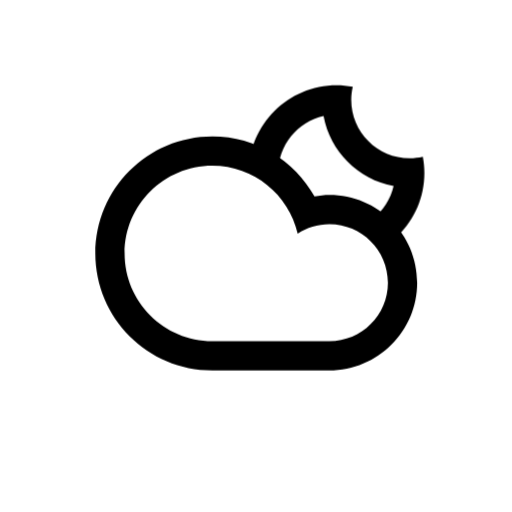
t = 0.00 s
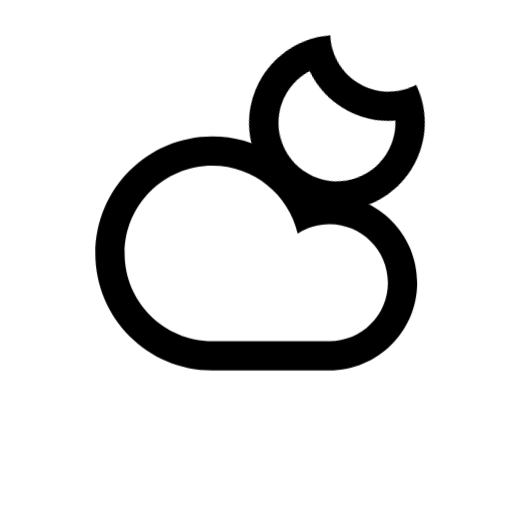
t = 3.00 s
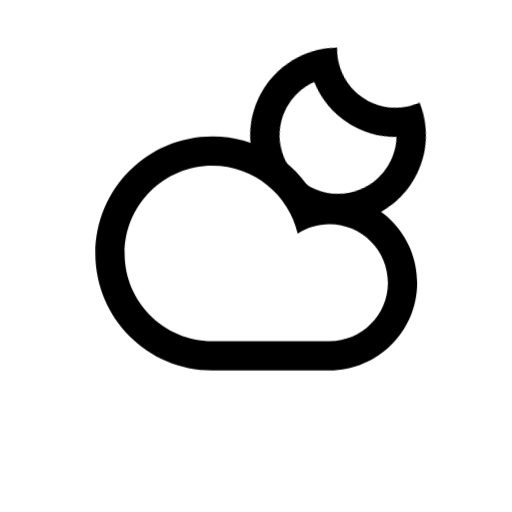
t = 3.75 s
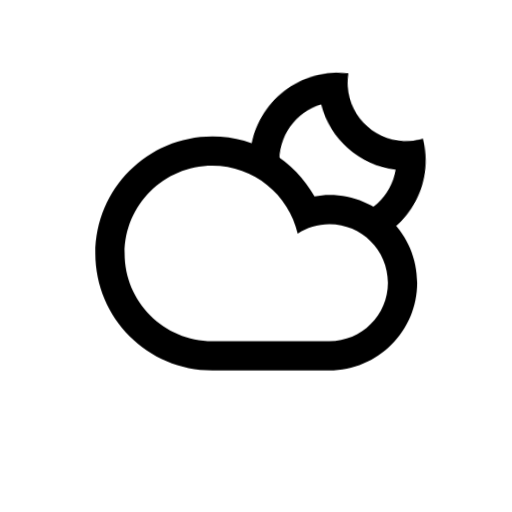
t = 5.25 s
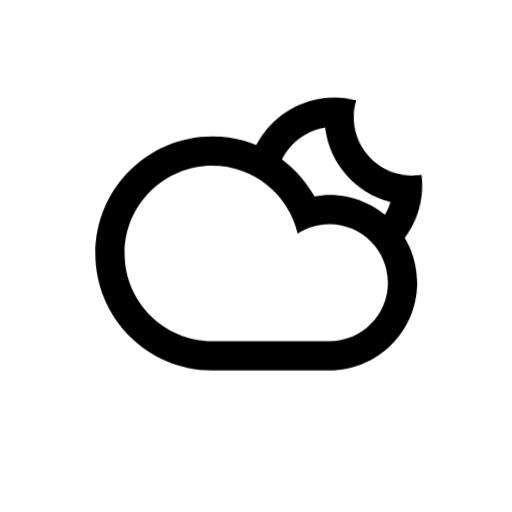
t = 6.75 s
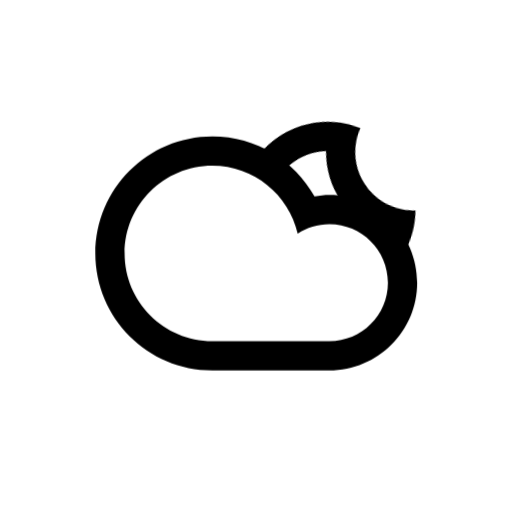
t = 8.25 s

The animated SVG that drew these frames (rendered in a browser with its animation timeline set to each time). Animation: 4 CSS @keyframes rules; frames cover the first 8.25 s, repeats indefinitely.

<svg
    version="1.1"
    id="cloudMoonFill"
    class="climacon climacon_cloudMoonFill"
    xmlns="http://www.w3.org/2000/svg"
    xmlns:xlink="http://www.w3.org/1999/xlink"
    x="0px"
    y="0px"
    viewBox="15 15 70 70"
    enable-background="new 15 15 70 70"
    xml:space="preserve">
    <style type="text/css"><![CDATA[

        svg{
            shape-rendering: geometricPrecision
        }

        g, path, circle, rect{
            
            -webkit-transform-origin: 50% 50%;
            -moz-transform-origin: 50% 50%;
            -o-transform-origin: 50% 50%;
            transform-origin: 50% 50%;

            -webkit-animation-iteration-count: infinite;
            -moz-animation-iteration-count: infinite;
            -o-animation-iteration-count: infinite;
            animation-iteration-count: infinite;

            -moz-animation-timing-function: linear;
            -webkit-animation-timing-function: linear;
            -o-animation-timing-function: linear;
            animation-timing-function: linear;

            -webkit-animation-duration: 12s;
            -moz-animation-duration: 12s;
            -o-animation-duration: 12s;
            animation-duration: 12s;

            -webkit-animation-direction: normal;
            -moz-animation-direction: normal;
            -o-animation-direction: normal;
            animation-direction: normal;

        }

        .climacon_componentWrap-moon_cloud {
            -webkit-animation-name: behindCloudMove, wobble;
            -moz-animation-name: behindCloudMove, wobble;
            -o-animation-name: behindCloudMove, wobble;
            animation-name: behindCloudMove, wobble;

            -webkit-animation-iteration-count: 1, infinite;
            -moz-animation-iteration-count: 1, infinite;
            -o-animation-iteration-count: 1, infinite;
            animation-iteration-count: 1, infinite;

            -webkit-animation-timing-function: ease-out, linear;
            -moz-animation-timing-function: ease-out, linear;
            -o-animation-timing-function: ease-out, linear;
            animation-timing-function: ease-out, linear;

            -webkit-animation-delay: 0, 3s;
            -moz-animation-delay: 0, 3s;
            -o-animation-delay: 0, 3s;
            animation-delay: 0, 3s;

            -webkit-animation-duration: 3s, 12s;
            -moz-animation-duration: 3s, 12s;
            -o-animation-duration: 3s, 12s;
            animation-duration: 3s, 12s;
        }

        @-webkit-keyframes wobble{
            0%{
                -webkit-transform: rotate(0);
            }
            25%{
                -webkit-transform: rotate(-15deg);
            }
            50%{
                -webkit-transform: rotate(0);
            }
            75%{
                -webkit-transform: rotate(15deg);
            }
            100%{
                -webkit-transform: rotate(0deg);
            }
        }

        @-moz-keyframes wobble{
            0%{
                -moz-transform: rotate(0);
            }
            25%{
                -moz-transform: rotate(-15deg);
            }
            50%{
                -moz-transform: rotate(0);
            }
            75%{
                -moz-transform: rotate(15deg);
            }
            100%{
                -moz-transform: rotate(0deg);
            }
        }

        @-o-keyframes wobble{

            0%{
                -o-transform: rotate(0);
            }
            25%{
                -o-transform: rotate(-15deg);
            }
            50%{
                -o-transform: rotate(0);
            }
            75%{
                -o-transform: rotate(15deg);
            }
            100%{
                -o-transform: rotate(0deg);
            }
        }

        @keyframes wobble{
            0%{
                transform: rotate(0);
            }
            25%{
                transform: rotate(-15deg);
            }
            50%{
                transform: rotate(0);
            }
            75%{
                transform: rotate(15deg);
            }
            100%{
                transform: rotate(0deg);
            }
        }

        @-webkit-keyframes behindCloudMove {
            0% {
                -webkit-transform: translateX(-1.75px) translateY(1.75px);
            }

            100% {
                -webkit-transform: translateX(0) translateY(0);
            }
        }

            @-moz-keyframes behindCloudMove {
            0% {
                -moz-transform: translateX(-1.75px) translateY(1.75px);
            }

            100% {
                -moz-transform: translateX(0) translateY(0);
            }
         }

         @-o-keyframes behindCloudMove {
            0% {
                -o-transform: translateX(-1.75px) translateY(1.75px);
            }

            100% {
                -o-transform: translateX(0) translateY(0);
            }
        }

        @keyframes behindCloudMove {
            0% {
                transform: translateX(-1.75px) translateY(1.75px);
            }
            100% {
                transform: translateX(0) translateY(0);
            }
        }

    ]]></style>
    <g class="climacon_iconWrap climacon_iconWrap-cloudMoonFill">
        <g class="climacon_componentWrap climacon_componentWrap-moon climacon_componentWrap-moon_cloud">
            <path
            class="climacon_component climacon_component-stroke climacon_component-stroke_moon"
            d="M61.023,50.641c-6.627,0-11.999-5.372-11.999-11.998c0-6.627,5.372-11.999,11.999-11.999c0.755,0,1.491,0.078,2.207,0.212c-0.132,0.576-0.208,1.173-0.208,1.788c0,4.418,3.582,7.999,8,7.999c0.614,0,1.212-0.076,1.788-0.208c0.133,0.717,0.211,1.452,0.211,2.208C73.021,45.269,67.649,50.641,61.023,50.641z"/>
            <path
            class="climacon_component climacon_component-fill climacon_component-fill_moon"
            fill="#FFFFFF"
            d="M59.235,30.851c-3.556,0.813-6.211,3.989-6.211,7.792c0,4.417,3.581,7.999,7.999,7.999c3.802,0,6.979-2.655,7.791-6.211C63.961,39.527,60.139,35.705,59.235,30.851z"/>
        </g>
        <g class="climacon_componentWrap climacon_componentWrap-cloud">
            <path
            class="climacon_component climacon_component-stroke climacon_component-stroke_cloud"
            d="M44.033,65.641c-8.836,0-15.999-7.162-15.999-15.998c0-8.835,7.163-15.998,15.999-15.998c6.006,0,11.233,3.312,13.969,8.203c0.664-0.113,1.338-0.205,2.033-0.205c6.627,0,11.998,5.373,11.998,12c0,6.625-5.371,11.998-11.998,11.998C57.26,65.641,47.23,65.641,44.033,65.641z"/>
            <path
            class="climacon_component climacon_component-fill climacon_component-fill_cloud"
            fill="#FFFFFF"
            d="M60.035,61.641c4.418,0,8-3.582,8-7.998c0-4.418-3.582-8-8-8c-1.6,0-3.082,0.481-4.334,1.291c-1.23-5.316-5.976-9.29-11.668-9.29c-6.627,0-11.999,5.372-11.999,11.999c0,6.627,5.372,11.998,11.999,11.998C47.65,61.641,57.016,61.641,60.035,61.641z"/>
        </g>
    </g>
</svg><!-- cloudMoonFill -->
